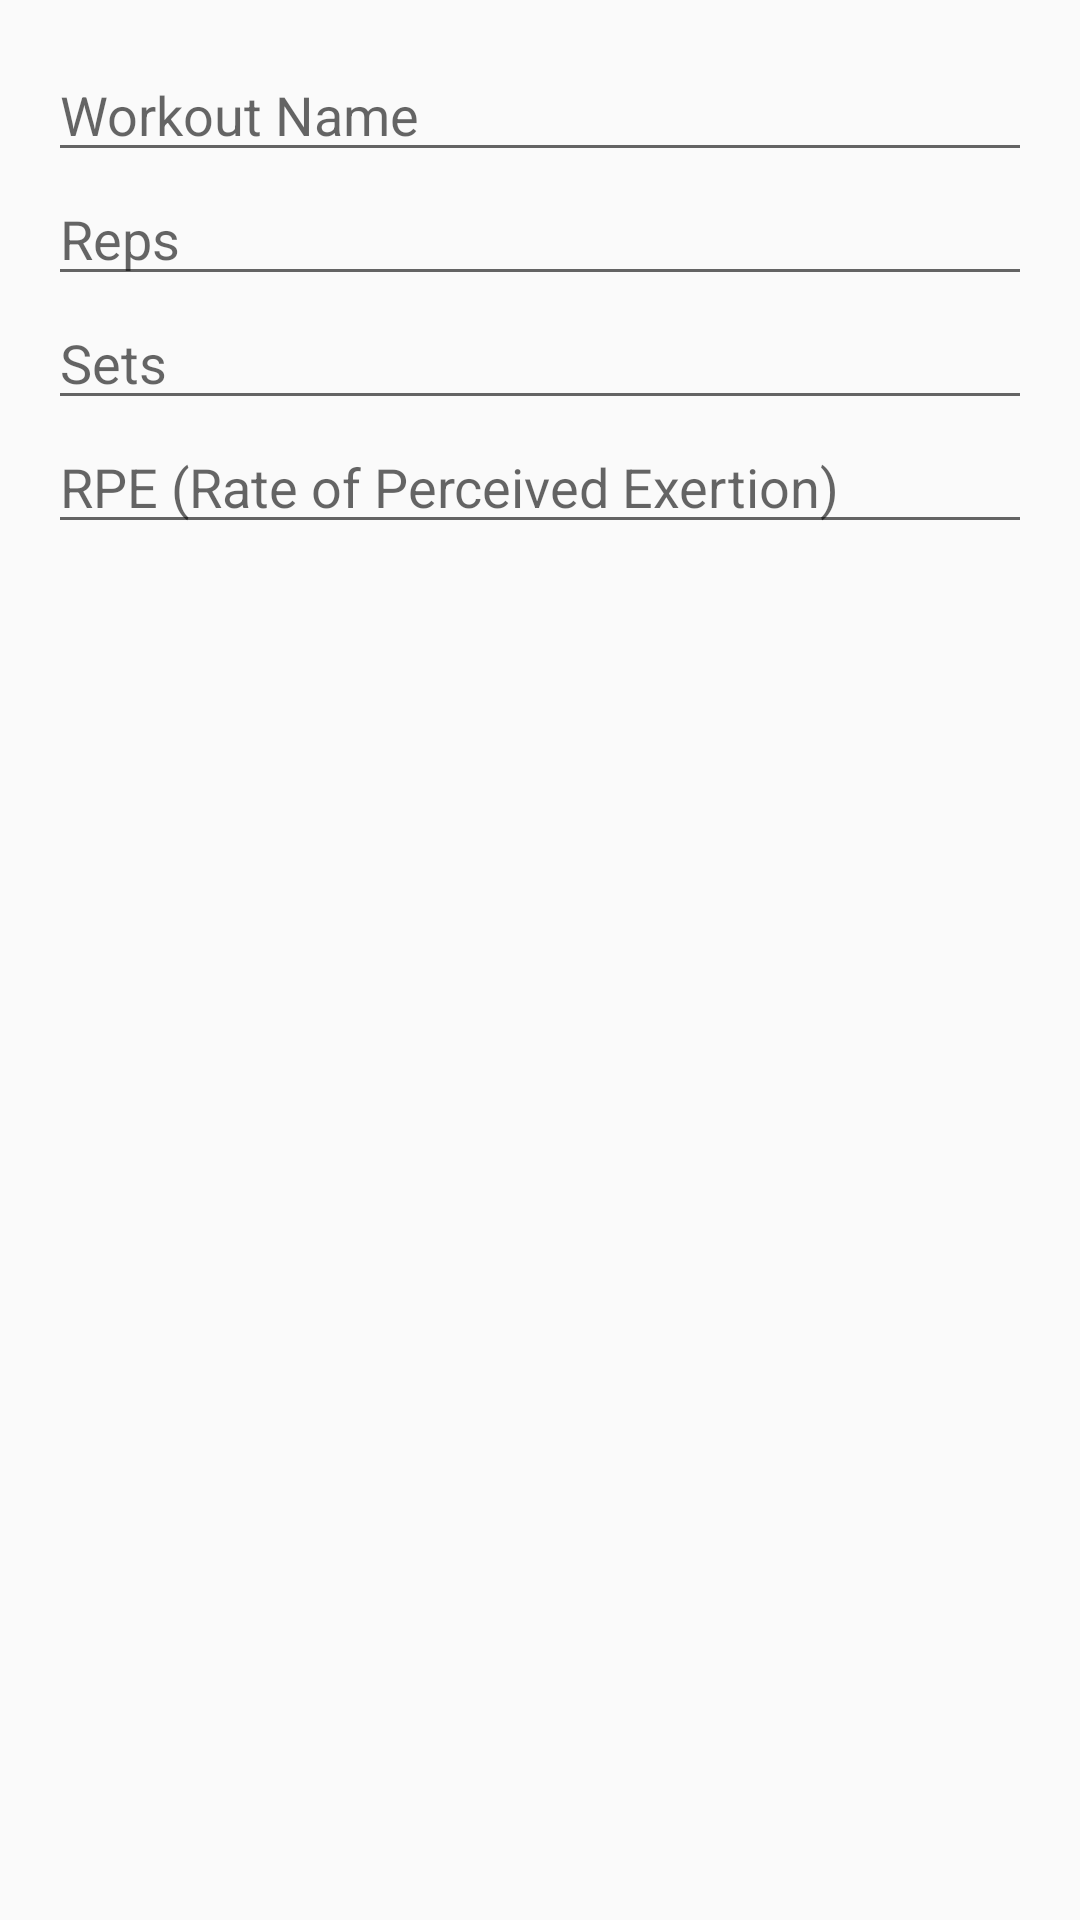

Here is an Android app screen rendered from its layout file. Give the layout XML and the strings, colors and styles it references.
<!-- AndroidManifest.xml: application theme AppTheme -->
<!-- res/layout/edit_workout_dialog.xml -->
<?xml version="1.0" encoding="utf-8"?>
<LinearLayout xmlns:android="http://schemas.android.com/apk/res/android"
    android:layout_width="match_parent"
    android:layout_height="wrap_content"
    android:orientation="vertical"
    android:padding="16dp">

    <EditText
        android:id="@+id/etWorkoutName"
        android:layout_width="match_parent"
        android:layout_height="wrap_content"
        android:hint="Workout Name"
        android:inputType="text"/>

    <EditText
        android:id="@+id/etReps"
        android:layout_width="match_parent"
        android:layout_height="wrap_content"
        android:hint="Reps"
        android:inputType="number"/>

    <EditText
        android:id="@+id/etSets"
        android:layout_width="match_parent"
        android:layout_height="wrap_content"
        android:hint="Sets"
        android:inputType="number"/>

    <EditText
        android:id="@+id/etRPE"
        android:layout_width="match_parent"
        android:layout_height="wrap_content"
        android:hint="RPE (Rate of Perceived Exertion)"
        android:inputType="text"/>

</LinearLayout>
<!-- resources referenced by this layout -->
<resources>
  <style name="AppTheme" parent="Theme.AppCompat.Light.DarkActionBar">
          <item name="colorPrimary">@color/black</item>
          <item name="colorPrimaryDark">@color/black</item>
          <item name="colorAccent">@color/default_accent</item>
          <item name="windowActionBar">false</item>
          <item name="windowNoTitle">true</item>
      </style>
  <color name="black">#FF000000</color>
  <color name="default_accent">#FF4081</color>
</resources>
